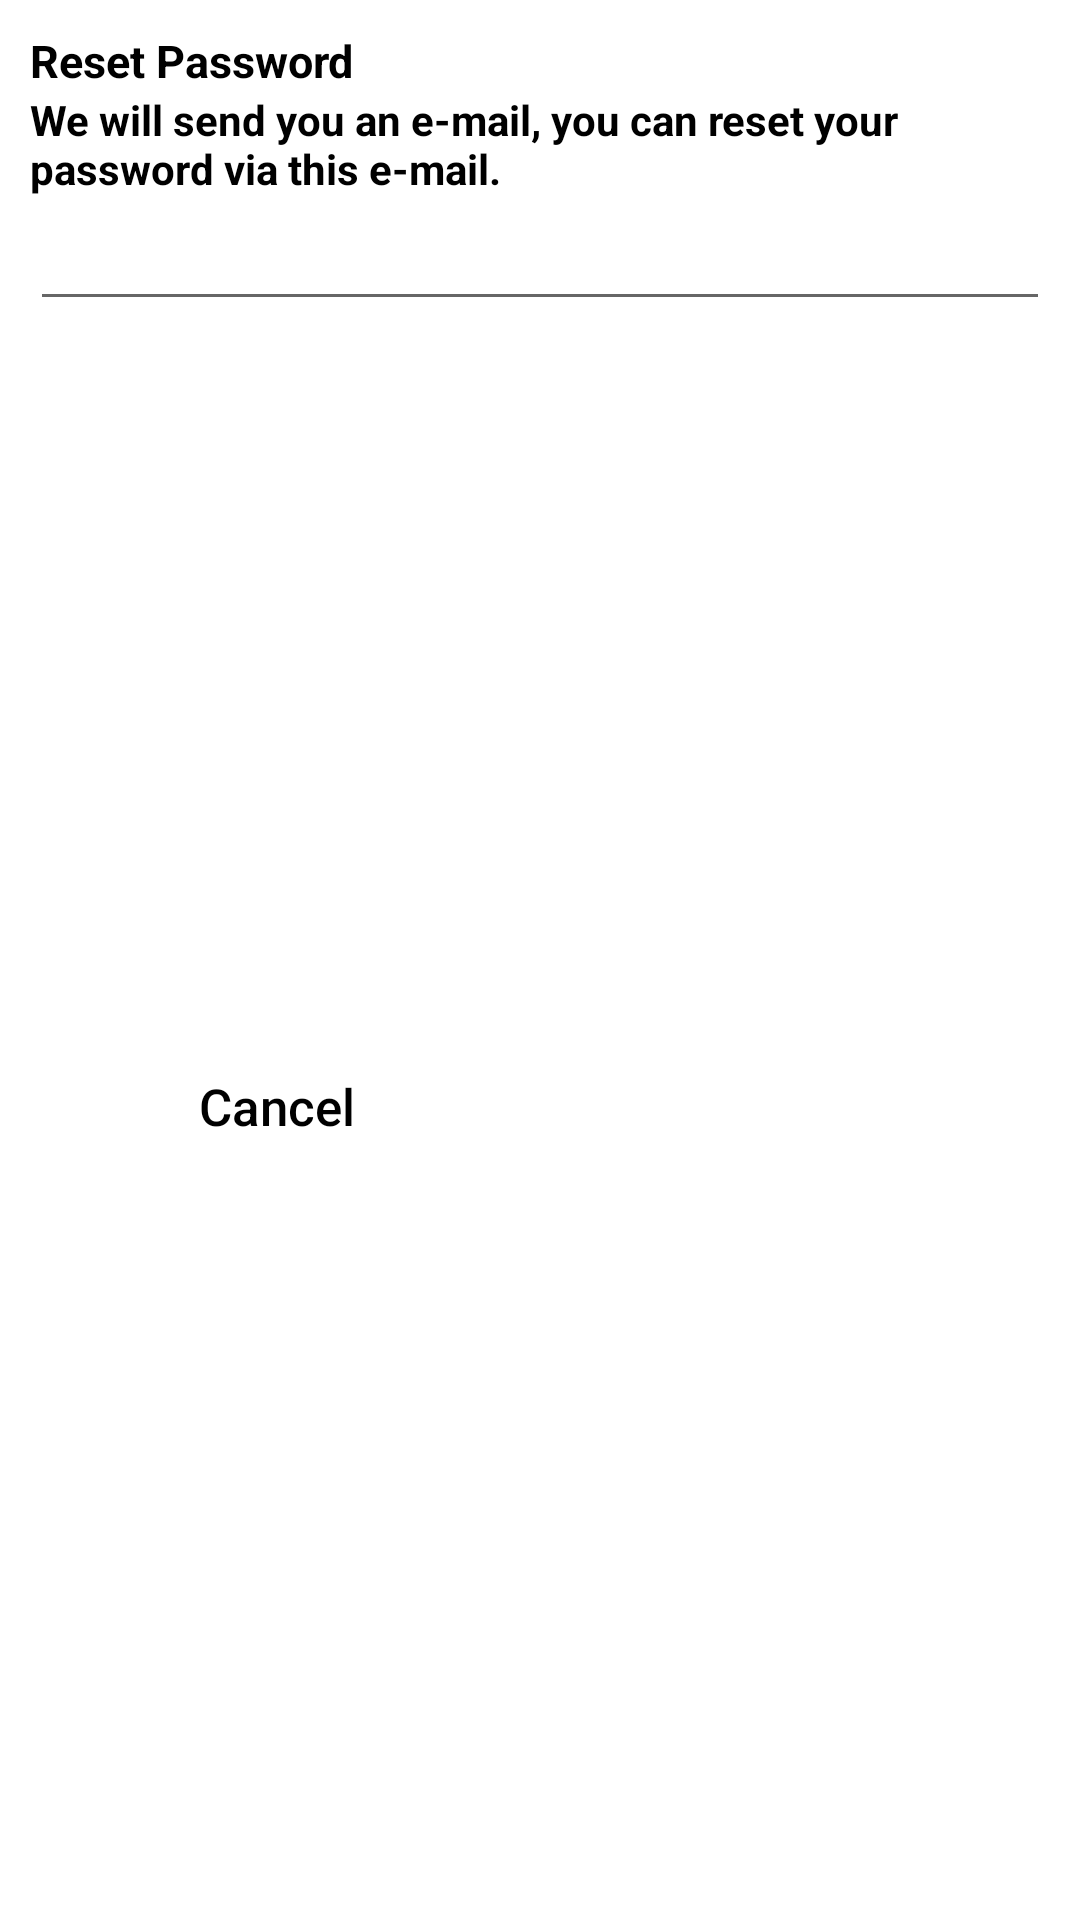

Android layout source for this screen:
<!-- AndroidManifest.xml: application theme Theme.EcommerceApp -->
<!-- res/layout/reset_password_dialog.xml -->
<?xml version="1.0" encoding="utf-8"?>
<androidx.constraintlayout.widget.ConstraintLayout xmlns:android="http://schemas.android.com/apk/res/android"
    xmlns:app="http://schemas.android.com/apk/res-auto"
    android:layout_width="match_parent"
    android:layout_height="wrap_content">

    <TextView
        android:id="@+id/tvResetPassword"
        android:layout_width="wrap_content"
        android:layout_height="wrap_content"
        android:layout_marginStart="10dp"
        android:layout_marginTop="10dp"
        android:text="Reset Password"
        android:textColor="@color/black"
        android:textSize="15sp"
        android:textStyle="bold"
        app:layout_constraintStart_toStartOf="parent"
        app:layout_constraintTop_toTopOf="parent"

        />

    <TextView
        android:id="@+id/tvResetPasswordText"
        android:layout_width="0dp"
        android:layout_height="wrap_content"
        android:layout_marginEnd="10dp"
        android:text="We will send you an e-mail, you can reset your password via this e-mail."
        android:textColor="@color/black"
        android:textSize="14dp"
        android:textStyle="bold"
        app:layout_constraintEnd_toEndOf="parent"
        app:layout_constraintStart_toStartOf="@id/tvResetPassword"
        app:layout_constraintTop_toBottomOf="@id/tvResetPassword" />

    <EditText
        android:id="@+id/edResetPassword"
        android:layout_width="0dp"
        android:layout_height="wrap_content"
        app:layout_constraintEnd_toEndOf="@+id/tvResetPasswordText"
        app:layout_constraintStart_toStartOf="@id/tvResetPasswordText"
        app:layout_constraintTop_toBottomOf="@id/tvResetPasswordText"
        android:singleLine="true"/>

    <LinearLayout
        android:layout_width="0dp"
        android:layout_height="wrap_content"
        android:layout_marginTop="10dp"
        android:layout_marginBottom="20dp"
        app:layout_constraintBottom_toBottomOf="parent"
        app:layout_constraintEnd_toEndOf="@id/edResetPassword"
        app:layout_constraintStart_toStartOf="@+id/edResetPassword"
        app:layout_constraintTop_toBottomOf="@id/edResetPassword">

        <androidx.appcompat.widget.AppCompatButton
            android:id="@+id/buttonCancelResetPassword"
            android:layout_width="wrap_content"
            android:layout_height="wrap_content"
            android:layout_marginEnd="5dp"
            style="@style/whiteButtonStyle"
            android:layout_weight="1"
            android:text="Cancel"
            android:textAllCaps="false" />

        <androidx.appcompat.widget.AppCompatButton
            android:id="@+id/buttonSendResetPassword"
            android:layout_width="wrap_content"
            android:layout_height="wrap_content"
            android:layout_marginStart="5dp"
            android:layout_weight="1"
            style="@style/blueButtonStyle"
            android:text="Send"
            android:textAllCaps="false"
            android:textColor="@color/white"/>

    </LinearLayout>

</androidx.constraintlayout.widget.ConstraintLayout>
<!-- resources referenced by this layout -->
<resources>
  <color name="black">#FF000000</color>
  <color name="white">#FFFFFFFF</color>
  <style name="blueButtonStyle">
          <item name="android:background">@drawable/blue_background</item>
          <item name="android:textColor">@color/white</item>
          <item name="android:textSize">@dimen/h2TextSize</item>
          <item name="android:textAllCaps">false</item>
      </style>
  <style name="whiteButtonStyle">
          <item name="android:background">@drawable/white_background</item>
          <item name="android:textColor">@color/black</item>
          <item name="android:textSize">@dimen/h2TextSize</item>
          <item name="android:textAllCaps">false</item>
      </style>
  <style name="Theme.EcommerceApp" parent="Theme.MaterialComponents.Light.NoActionBar">
          
          <item name="colorPrimary">@color/purple_500</item>
          <item name="colorPrimaryVariant">@color/purple_700</item>
          <item name="colorOnPrimary">@color/white</item>
          
          <item name="colorSecondary">@color/teal_200</item>
          <item name="colorSecondaryVariant">@color/teal_700</item>
          <item name="colorOnSecondary">@color/black</item>
          
          <item name="android:statusBarColor" tools:targetApi="l">?attr/colorPrimaryVariant</item>
          
      </style>
  <dimen name="h2TextSize">17sp</dimen>
  <color name="purple_500">#FF6200EE</color>
  <color name="purple_700">#FF3700B3</color>
  <color name="teal_200">#FF03DAC5</color>
  <color name="teal_700">#FF018786</color>
</resources>
